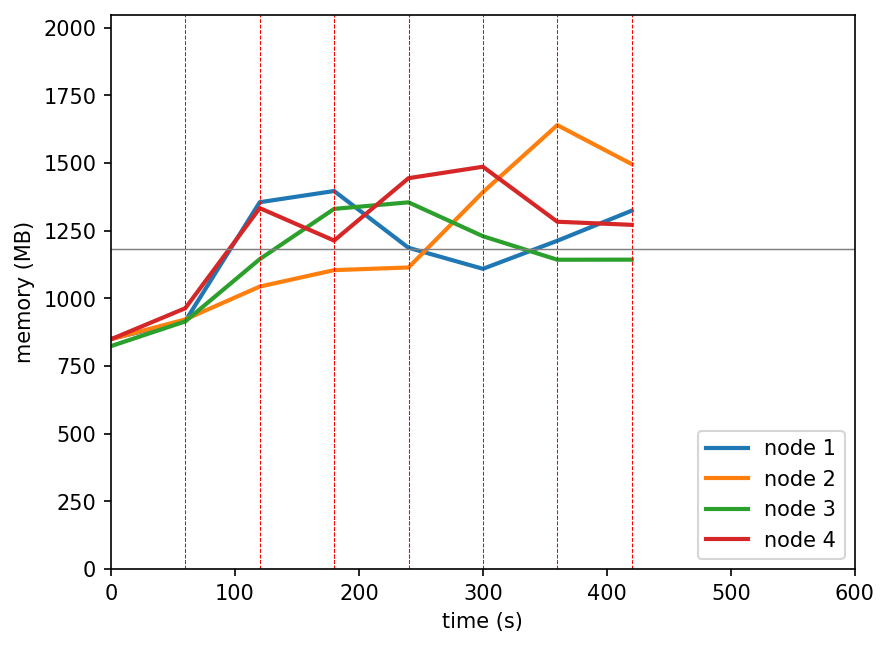

The file beside this chart, header and first rows:
timestamp, ppgcc-m02_pod_amount, ppgcc-m02_memory, ppgcc-m02_cpu, ppgcc-m03_pod_amount, ppgcc-m03_memory, ppgcc-m03_cpu, ppgcc-m04_pod_amount, ppgcc-m04_memory, ppgcc-m04_cpu, ppgcc-m05_pod_amount, ppgcc-m05_memory, ppgcc-m05_cpu
0, 5, 870760, 56916097, 5, 869608, 113624639, 5, 843340, 26834175, 5, 869256, 112264355
60, 5, 938232, 324744862, 5, 944464, 276091659, 5, 936928, 355445779, 5, 986840, 300011976
120, 5, 1387724, 913288360, 5, 1068620, 212931733, 6, 1172368, 351076473, 4, 1365488, 965241298
180, 4, 1430096, 968007554, 5, 1130892, 232684861, 6, 1362568, 681930076, 5, 1242728, 591209708
240, 3, 1215332, 495271936, 7, 1140900, 216547894, 5, 1387348, 695473516, 5, 1478660, 1042429336
300, 4, 1135868, 271036673, 8, 1425788, 686400415, 4, 1259176, 392749441, 4, 1521968, 1118115295
360, 5, 1241996, 442420617, 7, 1679324, 1152008741, 4, 1170208, 203027082, 4, 1313936, 706802708
420, 5, 1355780, 657163090, 6, 1531880, 976507469, 4, 1170472, 181502899, 5, 1302188, 642326201
